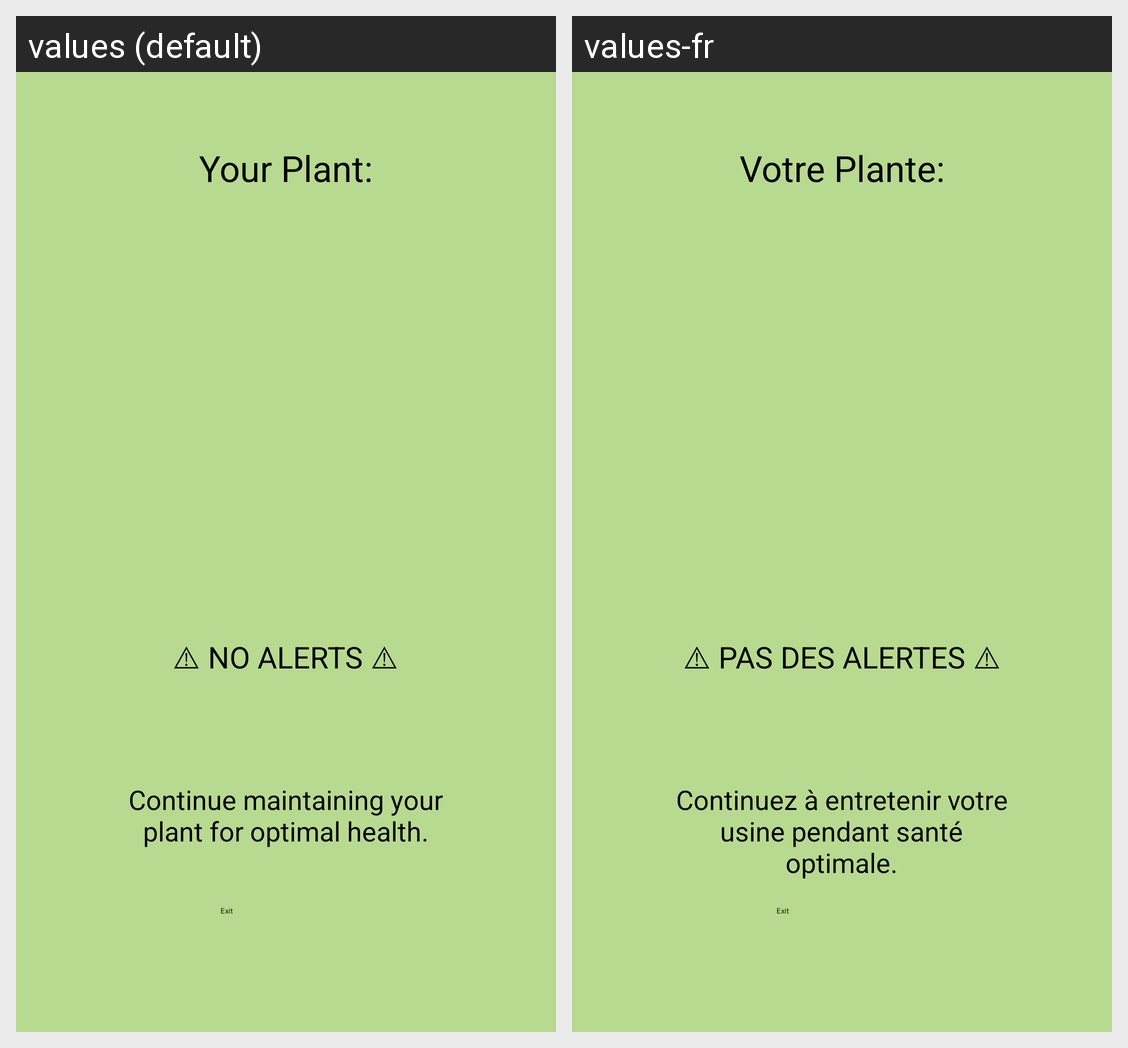

Strings drawn on this Android screen and how each of the app's shown locales translates them:
Android screen res/layout/activity_health.xml rendered under 2 locales, left to right: values (default), values-fr. Device: Nexus 5 (rendered at 1080×1920; each locale shown at half size, 540×960, under a caption strip naming it); theme PopUp.
Strings drawn on this screen, with the default value and each locale's value (text and hints the layout hard-codes, and strings that could not be matched under every locale, appear in the picture but are not listed):

maintain
  values: Continue maintaining your plant for optimal health.
  values-fr: Continuez à entretenir votre usine pendant santé optimale.

alert
  values: ⚠ NO ALERTS ⚠
  values-fr: ⚠ PAS DES ALERTES ⚠

exit
  values: Exit
  values-fr: Exit

yourplant
  values: Your Plant:
  values-fr: Votre Plante:
